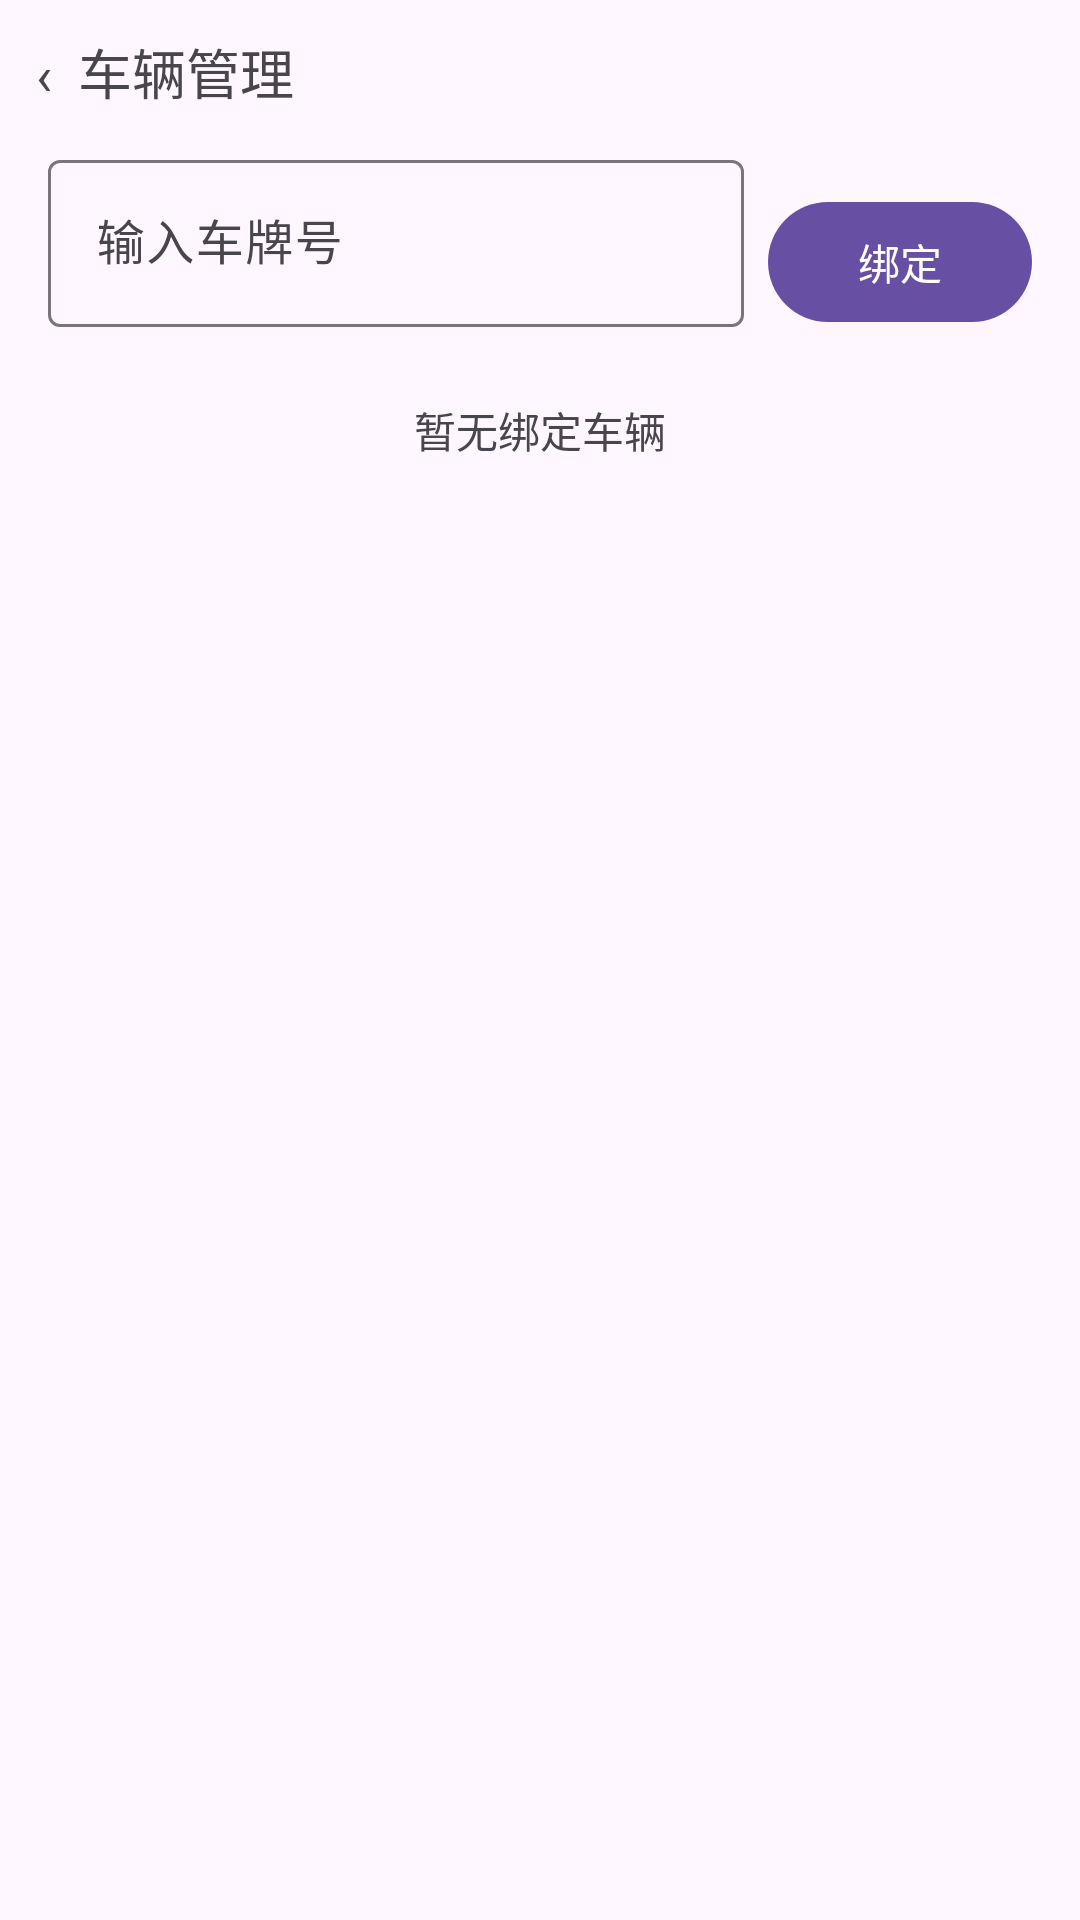

Layout XML and referenced resources for this Android screen:
<!-- AndroidManifest.xml: application theme Theme.SmartParking -->
<!-- res/layout/activity_vehicle.xml -->
<?xml version="1.0" encoding="utf-8"?>
<LinearLayout xmlns:android="http://schemas.android.com/apk/res/android"
    xmlns:app="http://schemas.android.com/apk/res-auto"
    android:layout_width="match_parent"
    android:layout_height="match_parent"
    android:orientation="vertical">

    <TextView
        android:id="@+id/btn_back"
        android:layout_width="match_parent"
        android:layout_height="48dp"
        android:gravity="center_vertical"
        android:paddingHorizontal="12dp"
        android:text="‹  车辆管理"
        android:textSize="18sp"
        android:background="?attr/selectableItemBackground" />

    <LinearLayout
        android:layout_width="match_parent"
        android:layout_height="wrap_content"
        android:orientation="horizontal"
        android:paddingHorizontal="16dp">

        <com.google.android.material.textfield.TextInputLayout
            style="@style/Widget.Material3.TextInputLayout.OutlinedBox"
            android:layout_width="0dp"
            android:layout_height="wrap_content"
            android:layout_weight="1"
            android:hint="输入车牌号"
            app:endIconMode="clear_text">

            <com.google.android.material.textfield.TextInputEditText
                android:id="@+id/et_car_no"
                android:layout_width="match_parent"
                android:layout_height="wrap_content"
                android:inputType="textCapCharacters"
                android:maxLength="10" />
        </com.google.android.material.textfield.TextInputLayout>

        <com.google.android.material.button.MaterialButton
            android:id="@+id/btn_add"
            android:layout_width="wrap_content"
            android:layout_height="wrap_content"
            android:layout_marginStart="8dp"
            android:layout_marginTop="6dp"
            android:text="绑定" />
    </LinearLayout>

    <TextView
        android:id="@+id/tv_empty"
        android:layout_width="match_parent"
        android:layout_height="wrap_content"
        android:gravity="center"
        android:padding="24dp"
        android:text="暂无绑定车辆"
        android:textColor="?android:attr/textColorSecondary" />

    <ScrollView
        android:layout_width="match_parent"
        android:layout_height="0dp"
        android:layout_weight="1">

        <LinearLayout
            android:id="@+id/ll_cars"
            android:layout_width="match_parent"
            android:layout_height="wrap_content"
            android:orientation="vertical"
            android:paddingHorizontal="16dp" />
    </ScrollView>
</LinearLayout>
<!-- resources referenced by this layout -->
<resources>
  <style name="Theme.SmartParking" parent="Base.Theme.SmartParking" />
  <style name="Base.Theme.SmartParking" parent="Theme.Material3.DayNight.NoActionBar">
          
          <item name="android:windowLayoutInDisplayCutoutMode" tools:targetApi="o_mr1">shortEdges</item>
          
          
      </style>
</resources>
